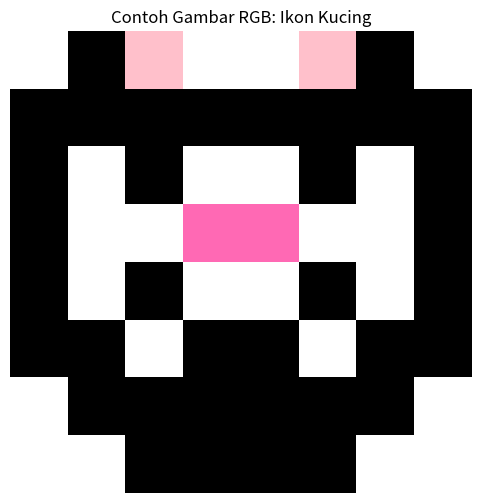

Write Python code to recreate this figure.
import matplotlib.pyplot as plt
import numpy as np
import os

def create_rgb_cat_visualization():
    # Mengatur backend matplotlib ke 'Agg' untuk environment tanpa display
    plt.switch_backend('Agg')

    # Buat contoh sederhana gambar hewan (ikon kucing) dengan array RGB 8x8
    # Warna: Putih (background), Hitam (kontur), Pink (telinga, hidung)
    cat_image = np.array([
        [[255, 255, 255], [0, 0, 0],     [255, 192, 203], [255, 255, 255], [255, 255, 255], [255, 192, 203], [0, 0, 0],     [255, 255, 255]],
        [[0, 0, 0],       [0, 0, 0],     [0, 0, 0],       [0, 0, 0],       [0, 0, 0],       [0, 0, 0],       [0, 0, 0],     [0, 0, 0]],
        [[0, 0, 0],       [255, 255, 255],[0, 0, 0],      [255, 255, 255], [255, 255, 255], [0, 0, 0],       [255, 255, 255],[0, 0, 0]],
        [[0, 0, 0],       [255, 255, 255],[255, 255, 255],[255, 105, 180], [255, 105, 180], [255, 255, 255], [255, 255, 255],[0, 0, 0]],
        [[0, 0, 0],       [255, 255, 255],[0, 0, 0],      [255, 255, 255], [255, 255, 255], [0, 0, 0],       [255, 255, 255],[0, 0, 0]],
        [[0, 0, 0],       [0, 0, 0],     [255, 255, 255], [0, 0, 0],       [0, 0, 0],       [255, 255, 255], [0, 0, 0],     [0, 0, 0]],
        [[255, 255, 255], [0, 0, 0],     [0, 0, 0],       [0, 0, 0],       [0, 0, 0],       [0, 0, 0],       [0, 0, 0],     [255, 255, 255]],
        [[255, 255, 255], [255, 255, 255],[0, 0, 0],      [0, 0, 0],       [0, 0, 0],       [0, 0, 0],       [255, 255, 255],[255, 255, 255]]
    ], dtype=np.uint8)

    # Visualisasi gambar kucing RGB
    plt.figure(figsize=(6, 6))
    plt.imshow(cat_image)
    plt.title("Contoh Gambar RGB: Ikon Kucing")
    plt.axis('off')

    # Pastikan direktori output ada
    output_dir = os.path.join('output', 'rgb')
    os.makedirs(output_dir, exist_ok=True)
    
    # Simpan gambar ke file
    output_path = os.path.join(output_dir, 'rgb_cat.png')
    plt.savefig(output_path)
    plt.close()
    
    return output_path

if __name__ == "__main__":
    output_file = create_rgb_cat_visualization()
    print(f"Gambar telah disimpan ke: {output_file}")
